Run: headless pygame with SDL's dummy video driver; simulated clock (each Clock.tick advances the game by its frame time, no real sleeping); random seed 0; keys injected as events and as key.get_pressed() state; no mouse input.
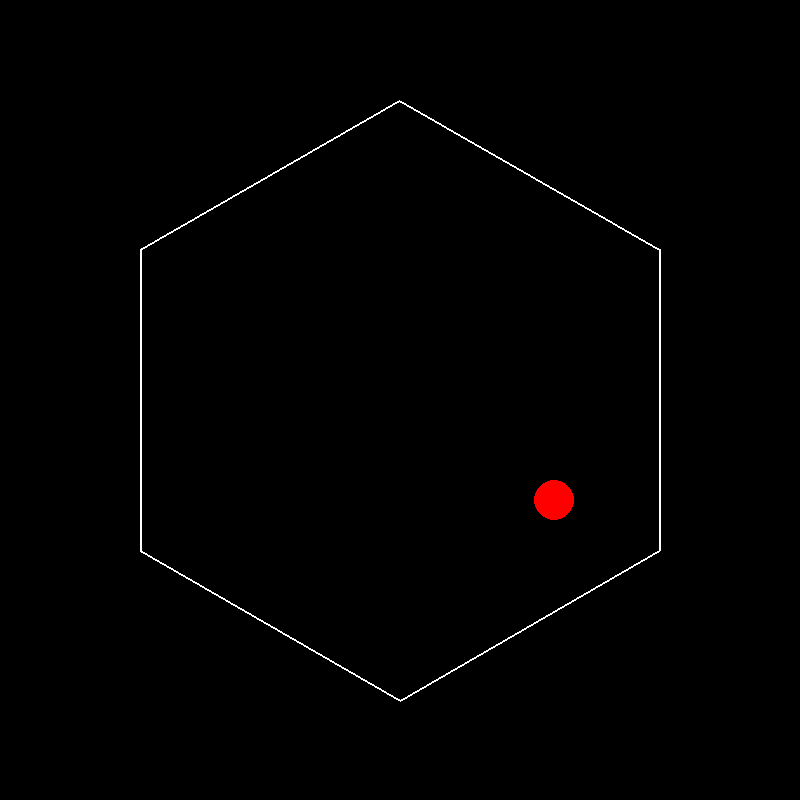
Frame 1 of 4 · flips 1–60 · no input
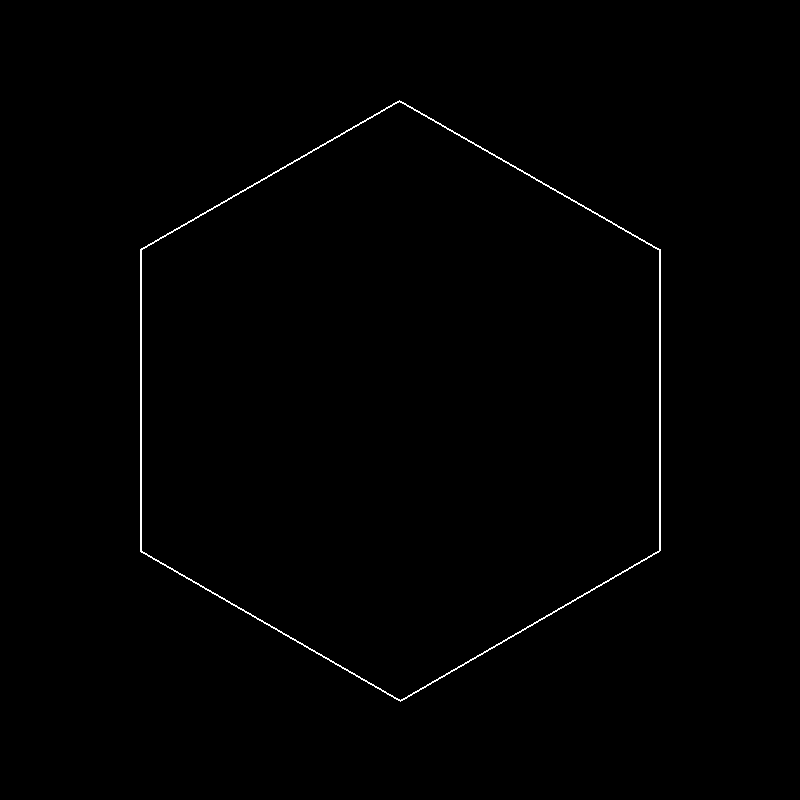
Frame 2 of 4 · flips 61–180 · tapped SPACE, RETURN · held RIGHT (→), D
Frame 3 of 4 · flips 181–300 · held DOWN (↓), S · screen unchanged from frame 2, image omitted
Frame 4 of 4 · flips 301–420 · held LEFT (←), A, UP (↑), W · screen unchanged from frame 3, image omitted

The pygame program that drew these frames:

import pygame
import math
import random

# Initialize Pygame
pygame.init()

# Set up the display
WIDTH = 800
HEIGHT = 800
screen = pygame.display.set_mode((WIDTH, HEIGHT))
pygame.display.set_caption("Bouncing Ball in Spinning Hexagon")

# Colors
WHITE = (255, 255, 255)
RED = (255, 0, 0)
BLACK = (0, 0, 0)

# Hexagon properties
HEX_RADIUS = 300
center = (WIDTH // 2, HEIGHT // 2)
rotation_angle = 0
rotation_speed = 0.5  # degrees per frame

# Ball properties
BALL_RADIUS = 20
ball_pos = [WIDTH // 2, HEIGHT // 2 - 200]  # Start near top
ball_vel = [random.uniform(-5, 5), 0]  # Initial velocity
GRAVITY = 0.2
FRICTION = 0.99  # Velocity reduction per frame
BOUNCE = 0.8  # Velocity reduction on bounce

# Clock for controlling frame rate
clock = pygame.time.Clock()


def rotate_point(point, angle, center_point):
    """Rotate a point around a center point by given angle in degrees"""
    angle_rad = math.radians(angle)
    x, y = point[0] - center_point[0], point[1] - center_point[1]
    new_x = x * math.cos(angle_rad) - y * math.sin(angle_rad)
    new_y = x * math.sin(angle_rad) + y * math.cos(angle_rad)
    return [new_x + center_point[0], new_y + center_point[1]]


def get_hexagon_vertices(center, radius, angle):
    """Calculate vertices of a rotating hexagon"""
    vertices = []
    for i in range(6):
        vertex_angle = math.radians(60 * i + angle)
        x = center[0] + radius * math.cos(vertex_angle)
        y = center[1] + radius * math.sin(vertex_angle)
        vertices.append([x, y])
    return vertices


def line_intersection(p1, p2, p3, p4):
    """Find intersection point between two lines, return None if no intersection"""
    x1, y1 = p1
    x2, y2 = p2
    x3, y3 = p3
    x4, y4 = p4

    denom = (x1 - x2) * (y3 - y4) - (y1 - y2) * (x3 - x4)
    if denom == 0:
        return None

    px = ((x1 * y2 - y1 * x2) * (x3 - x4) - (x1 - x2) * (x3 * y4 - y3 * x4)) / denom
    py = ((x1 * y2 - y1 * x2) * (y3 - y4) - (y1 - y2) * (x3 * y4 - y3 * x4)) / denom

    # Check if intersection is within line segments
    if (
        min(x1, x2) <= px <= max(x1, x2)
        and min(y1, y2) <= py <= max(y1, y2)
        and min(x3, x4) <= px <= max(x3, x4)
        and min(y3, y4) <= py <= max(y3, y4)
    ):
        return (px, py)
    return None


def reflect_velocity(pos, vel, wall_start, wall_end):
    """Calculate new velocity after hitting a wall"""
    # Wall vector
    wx = wall_end[0] - wall_start[0]
    wy = wall_end[1] - wall_start[1]

    # Normal vector
    nx = -wy
    ny = wx
    n_length = math.sqrt(nx * nx + ny * ny)
    nx /= n_length
    ny /= n_length

    # Dot product of velocity and normal
    dot = vel[0] * nx + vel[1] * ny

    # Reflect velocity
    new_vel_x = vel[0] - 2 * dot * nx
    new_vel_y = vel[1] - 2 * dot * ny

    return [new_vel_x * BOUNCE, new_vel_y * BOUNCE]


# Main game loop
running = True
while running:
    for event in pygame.event.get():
        if event.type == pygame.QUIT:
            running = False

    # Update rotation
    rotation_angle += rotation_speed

    # Apply gravity and friction
    ball_vel[1] += GRAVITY
    ball_vel[0] *= FRICTION
    ball_vel[1] *= FRICTION

    # Calculate new position
    new_pos = [ball_pos[0] + ball_vel[0], ball_pos[1] + ball_vel[1]]

    # Get hexagon vertices
    vertices = get_hexagon_vertices(center, HEX_RADIUS, rotation_angle)

    # Check collision with each wall
    for i in range(6):
        wall_start = vertices[i]
        wall_end = vertices[(i + 1) % 6]

        intersection = line_intersection(ball_pos, new_pos, wall_start, wall_end)

        if intersection:
            # Move ball to intersection point
            ball_pos = list(intersection)
            # Reflect velocity
            ball_vel = reflect_velocity(ball_pos, ball_vel, wall_start, wall_end)
            break
    else:
        # No collision, update position normally
        ball_pos = new_pos

    # Clear screen
    screen.fill(BLACK)

    # Draw hexagon
    pygame.draw.polygon(screen, WHITE, vertices, 2)

    # Draw ball
    pygame.draw.circle(screen, RED, [int(ball_pos[0]), int(ball_pos[1])], BALL_RADIUS)

    # Update display
    pygame.display.flip()

    # Control frame rate
    clock.tick(60)

pygame.quit()
